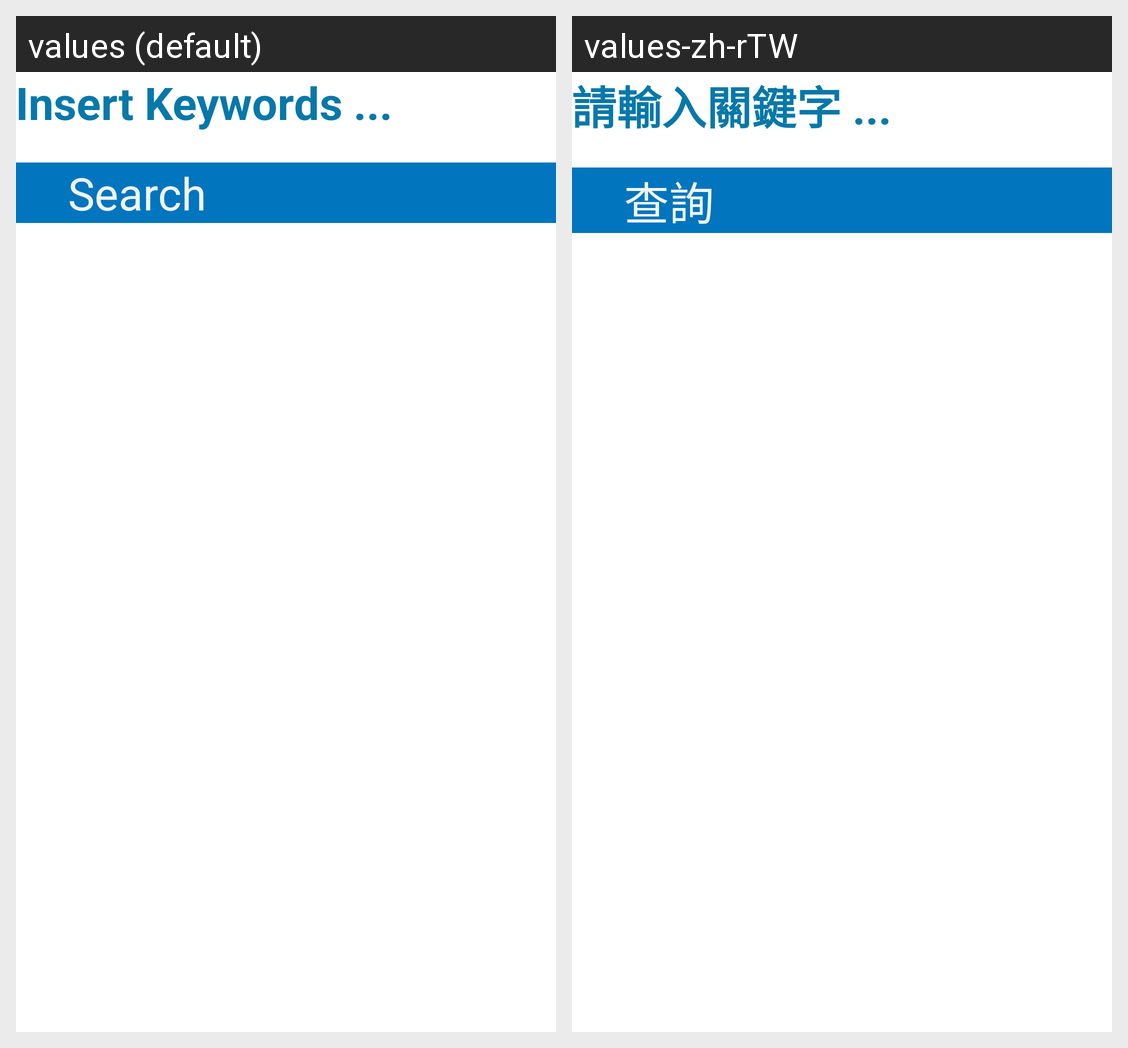

For this localized Android screen grid, give each drawn string resource with its value in every locale shown.
Android screen res/layout/search.xml rendered under 2 locales, left to right: values (default), values-zh-rTW. Device: Nexus 5 (rendered at 1080×1920; each locale shown at half size, 540×960, under a caption strip naming it); theme CustomActionBarTheme.
Strings drawn on this screen, with the default value and each locale's value (text and hints the layout hard-codes, and strings that could not be matched under every locale, appear in the picture but are not listed):

search_hint
  values: Insert Keywords ...
  values-zh-rTW: 請輸入關鍵字 ...

search_button
  values: Search
  values-zh-rTW: 查詢
